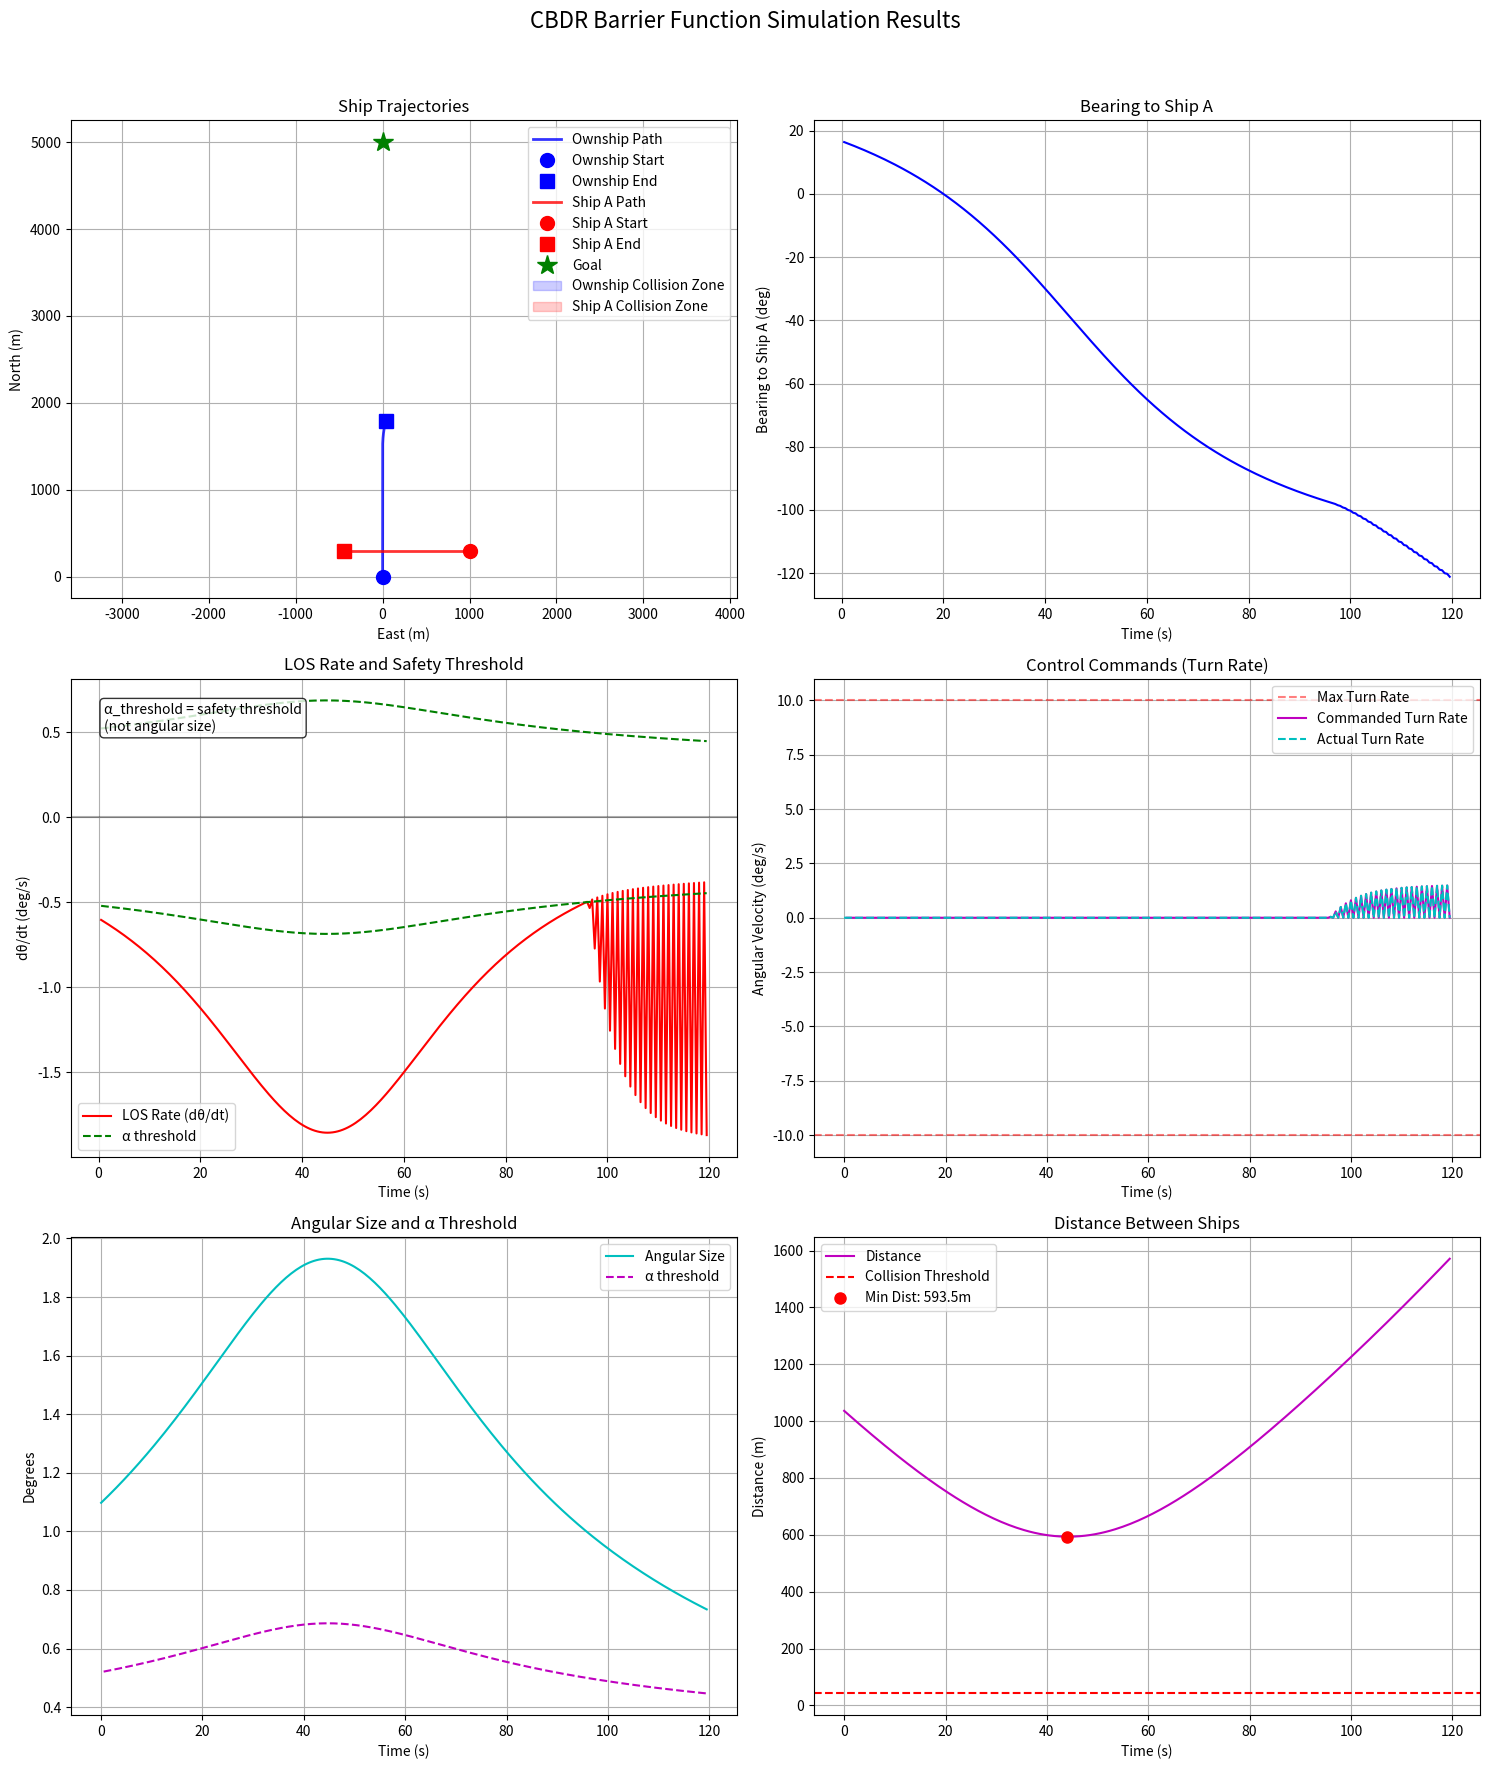

Recreate this plot in Python.
import numpy as np
import matplotlib.pyplot as plt
import time
from scipy.spatial import distance

# ================== 性能优化计时器 ==================
class Timer:
    """Context manager for timing code blocks 用于计时代码块的上下文管理器"""
    def __enter__(self):
        self.start = time.time()
        return self
    
    def __exit__(self, *args):
        self.end = time.time()
        self.interval = self.end - self.start
        print(f"Operation took {self.interval:.4f} seconds")

# ================== SO(2) 李群实现 (优化版) ==================
class SO2:
    """
    Optimized SO(2) Special Orthogonal Group in 2D
    优化的二维特殊正交群实现
    """
    __slots__ = ('angle', 'matrix')  # 减少内存占用
    
    def __init__(self, angle=0.0):
        """
        Initialize with rotation angle (radians)
        使用旋转角度初始化（弧度）
        """
        self.angle = float(angle)
        self.update_matrix()
    
    def update_matrix(self):
        """Update rotation matrix from angle 从角度更新旋转矩阵"""
        c, s = np.cos(self.angle), np.sin(self.angle)
        self.matrix = np.array([[c, -s], [s, c]])
    
    def rotate_vector(self, vector):
        """
        Rotate a 2D vector (optimized)
        旋转二维向量（优化版）
        """
        c, s = np.cos(self.angle), np.sin(self.angle)
        x, y = vector
        return np.array([c*x - s*y, s*x + c*y])
    
    def inverse(self):
        """Return inverse rotation 返回逆旋转"""
        return SO2(-self.angle)
    
    def compose(self, other):
        """Compose two rotations 组合两个旋转"""
        return SO2(self.angle + other.angle)
    
    def __mul__(self, other):
        """Rotation composition 旋转组合"""
        if isinstance(other, SO2):
            return self.compose(other)
        elif isinstance(other, np.ndarray) and other.shape == (2,):
            return self.rotate_vector(other)
        else:
            raise TypeError("Unsupported operand type")
    
    def __repr__(self):
        return f"SO2(θ={np.degrees(self.angle):.2f}°)"

# ================== 船舶模型 (优化版) ==================
class Ship:
    """
    Optimized ship dynamics model with collision detection
    带碰撞检测的优化船舶动力学模型
    """
    __slots__ = ('name', 'position', 'velocity', 'orientation', 'size', 'history', 'collision_radius',
                 'max_turn_rate', 'max_angular_accel', 'current_angular_velocity')
    
    def __init__(self, name, position, velocity, heading, size=10.0, max_turn_rate=10.0, max_angular_accel=10.0):
        """
        Initialize ship state
        初始化船舶状态
        
        Parameters:
            name (str): Ship identifier 船舶标识
            position (np.array): [x, y] position (meters) 位置 [x, y] (米)
            velocity (float): Speed (m/s) 速度 (米/秒)
            heading (float): Initial heading (degrees) 初始航向 (度)
            size (float): Ship size (meters) for collision detection 船舶尺寸 (米) 用于碰撞检测
            max_turn_rate (float): Maximum turn rate (deg/s) 最大转向率 (度/秒)
            max_angular_accel (float): Maximum angular acceleration (deg/s²) 最大角加速度 (度/秒²)
        """
        self.name = name
        self.position = np.array(position, dtype=np.float64)
        self.velocity = float(velocity)
        self.orientation = SO2(np.radians(heading))
        self.size = float(size)
        self.collision_radius = size * 1.2  # 碰撞检测半径
        self.max_turn_rate = np.radians(max_turn_rate)  # 转换为弧度/秒
        self.max_angular_accel = np.radians(max_angular_accel)  # 转换为弧度/秒²
        self.current_angular_velocity = 0.0  # 当前角速度
        
        # 优化历史记录 - 存储每一步
        self.history = {
            'position': [self.position.copy()],
            'heading': [float(heading)],
            'velocity': [self.velocity],
            'angular_velocity': [0.0],
            'time': [0.0]
        }
    
    def update(self, dt, commanded_angular_velocity, current_time=None):
        """
        Update ship state (optimized)
        更新船舶状态（优化版）
        """
        # 角加速度限制
        angular_accel = (commanded_angular_velocity - self.current_angular_velocity) / dt
        max_accel = self.max_angular_accel
        
        # 限制角加速度
        if angular_accel > max_accel:
            angular_accel = max_accel
        elif angular_accel < -max_accel:
            angular_accel = -max_accel
        
        # 更新角速度
        self.current_angular_velocity += angular_accel * dt
        
        # 限制转向率在物理范围内
        if self.current_angular_velocity > self.max_turn_rate:
            self.current_angular_velocity = self.max_turn_rate
        elif self.current_angular_velocity < -self.max_turn_rate:
            self.current_angular_velocity = -self.max_turn_rate
        
        # Update orientation 更新方向
        self.orientation = SO2(self.orientation.angle + self.current_angular_velocity * dt)
        
        # Update position 更新位置
        # 修正：0°对应正北（y轴正方向），90°对应正东（x轴正方向）
        heading_vector = np.array([
            np.sin(self.orientation.angle),  # x分量 - 东
            np.cos(self.orientation.angle)   # y分量 - 北
        ])
        self.position += self.velocity * heading_vector * dt
        
        # 记录每一步的历史
        if current_time is not None:
            self.history['position'].append(self.position.copy())
            self.history['heading'].append(np.degrees(self.orientation.angle))
            self.history['velocity'].append(self.velocity)
            self.history['angular_velocity'].append(np.degrees(self.current_angular_velocity))
            self.history['time'].append(current_time)
    
    def get_relative_position(self, other):
        """
        Get relative position to another ship in ownship frame
        获取相对于另一艘船的位置（在本船坐标系中）
        """
        return self.orientation.inverse().rotate_vector(other.position - self.position)
    
    def get_bearing(self, other):
        """
        Calculate bearing to another ship (degrees) (optimized)
        计算到另一艘船的方位角 (度)（优化版）
        """
        rel_pos = other.position - self.position
        rel_pos_local = self.orientation.inverse().rotate_vector(rel_pos)
        return np.degrees(np.arctan2(rel_pos_local[1], rel_pos_local[0]))
    
    def get_distance(self, other):
        """Calculate distance to another ship (optimized) 计算到另一艘船的距离（优化版）"""
        return distance.euclidean(self.position, other.position)
    
    def get_angular_size(self, other):
        """Calculate angular size of another ship (degrees) (optimized) 计算另一艘船的角大小 (度)（优化版）"""
        dist = self.get_distance(other)
        if dist < 1e-6:  # Avoid division by zero 避免除以零
            return 90.0
        return np.degrees(2 * np.arctan(other.size / (2 * dist)))
    
    def check_collision(self, other, threshold=1.0):
        """
        Check collision with another ship
        检查与另一艘船的碰撞
        """
        dist = self.get_distance(other)
        return dist < (self.collision_radius + other.collision_radius) * threshold

# ================== 屏障函数控制器 (优化版) ==================
class BarrierController:
    """
    Optimized Barrier Function Controller for CBDR Avoidance
    用于CBDR避免的优化屏障函数控制器
    """
    __slots__ = ('base_alpha', 'k_gain', 'omega_min', 'prev_bearing', 
                 'alpha_factor', 'adaptive_threshold', 'collision_warning',
                 'history_time', 'history_bearing', 'history_omega', 
                 'history_control', 'history_alpha_threshold', 'history_angular_size')
    
    def __init__(self, base_alpha=0.5, k_gain=0.3, omega_min=0.1):
        """
        Initialize controller parameters
        初始化控制器参数
        
        Parameters:
            base_alpha (float): Base safety threshold for dθ/dt (deg/s) dθ/dt的基础安全阈值 (度/秒)
            k_gain (float): Controller gain 控制器增益
            omega_min (float): Minimum LOS rate to consider (deg/s) 考虑的最小LOS率 (度/秒)
        """
        self.base_alpha = base_alpha
        self.k_gain = k_gain
        self.omega_min = omega_min
        self.prev_bearing = None
        self.alpha_factor = 0.2  # Angular size influence factor 角大小影响因子
        self.adaptive_threshold = True  # Enable adaptive threshold 启用自适应阈值
        self.collision_warning = False
        
        # Initialize history arrays 初始化历史数组
        self.history_time = []
        self.history_bearing = []
        self.history_omega = []
        self.history_control = []
        self.history_alpha_threshold = []
        self.history_angular_size = []
    
    def compute_control(self, current_bearing, angular_size, dt, current_time):
        """
        Compute control action based on barrier function (optimized)
        基于屏障函数计算控制动作（优化版）
        
        Parameters:
            current_bearing (float): Current bearing to obstacle (deg) 到障碍物的当前方位角 (度)
            angular_size (float): Angular size of obstacle (deg) 障碍物的角大小 (度)
            dt (float): Time step (s) 时间步长 (秒)
            current_time (float): Current simulation time (s) 当前模拟时间 (秒)
            
        Returns:
            float: Angular velocity command (rad/s) 角速度指令 (弧度/秒)
        """
        # Initialize on first call 第一次调用时初始化
        if self.prev_bearing is None:
            self.prev_bearing = current_bearing
            return 0.0
        
        # Compute LOS rate (ω = dθ/dt) 计算LOS率 (ω = dθ/dt)
        omega = (current_bearing - self.prev_bearing) / dt
        self.prev_bearing = current_bearing
        
        # Calculate current alpha threshold 计算当前alpha阈值
        if self.adaptive_threshold:
            alpha_threshold = self.base_alpha + self.alpha_factor * angular_size
        else:
            alpha_threshold = self.base_alpha
        
        # Barrier function constraint: |ω| > α_threshold 屏障函数约束: |ω| > α_threshold
        constraint = abs(omega) - alpha_threshold
        
        # Control law: Apply correction when constraint is violated
        # 控制律: 当约束被违反时应用校正
        if constraint < 0:  # |ω| < α_threshold
            # 应用与约束违反成正比的校正角速度，方向与ω相反
            angular_velocity = self.k_gain * abs(constraint) * -np.sign(omega)
            self.collision_warning = True
        else:
            angular_velocity = 0.0
            self.collision_warning = False
        
        # Save history for plotting 保存历史用于绘图
        self.history_time.append(current_time)
        self.history_bearing.append(current_bearing)
        self.history_omega.append(omega)
        self.history_control.append(np.degrees(angular_velocity))
        self.history_alpha_threshold.append(alpha_threshold)
        self.history_angular_size.append(angular_size)
        
        return angular_velocity

# ================== 模拟环境 (优化版) ==================
class SimulationEnvironment:
    """
    Optimized simulation environment for ship navigation
    船舶导航优化模拟环境
    """
    def __init__(self):
        """Initialize simulation environment 初始化模拟环境"""
        # Create ships with sizes 创建带尺寸的船舶
        self.ownship = Ship("Ownship", position=[0, 0], velocity=15.0, heading=0.0, 
                           size=15.0, max_turn_rate=10.0, max_angular_accel=10.0)
        self.ship_a = Ship("Ship A", position=[1000, 300], velocity=12.0, heading=270.0, 
                          size=20.0, max_turn_rate=5.0, max_angular_accel=5.0)
        self.goal = Ship("Goal", position=[0, 5000], velocity=0, heading=0, size=5.0)
        
        # Create controller 创建控制器
        self.controller = BarrierController(base_alpha=0.3, k_gain=0.4)
        
        # Simulation parameters 模拟参数
        self.dt = 0.5  # 时间步长 (秒)
        self.simulation_time = 120  # 总模拟时间 (秒)
        self.time = 0.0
        
        # 性能优化
        self.collision_detected = False
        self.min_distance = float('inf')
        self.collision_time = None
        self.distance_history = []
        self.time_history = []
        self.angular_size_history = []
    
    def update(self):
        """Update simulation for one time step 更新一个时间步的模拟"""
        # 更新时间
        current_time = self.time
        
        # 计算角大小
        angular_size = self.ownship.get_angular_size(self.ship_a)
        self.angular_size_history.append(angular_size)
        
        # 计算方位角
        bearing = self.ownship.get_bearing(self.ship_a)
        
        # 计算控制动作
        angular_velocity = self.controller.compute_control(bearing, angular_size, self.dt, current_time)
        
        # 更新本船状态（考虑角加速度限制）
        self.ownship.update(self.dt, angular_velocity, current_time)
        
        # 更新Ship A状态 (恒定速度和航向)
        self.ship_a.update(self.dt, 0.0, current_time=current_time)  # Ship A没有控制器，角速度指令为0
        
        # 检查碰撞
        dist = self.ownship.get_distance(self.ship_a)
        self.distance_history.append(dist)
        self.time_history.append(current_time)
        
        if dist < self.min_distance:
            self.min_distance = dist
        
        if not self.collision_detected and self.ownship.check_collision(self.ship_a):
            self.collision_detected = True
            self.collision_time = current_time
            print(f"! COLLISION DETECTED at t={current_time:.1f}s !")
        
        # 更新时间
        self.time += self.dt
    
    def run_simulation(self):
        """Run the simulation (optimized) 运行模拟（优化版）"""
        print("Starting optimized CBDR Barrier Function Simulation...")
        print(f"Ownship max turn rate: {np.degrees(self.ownship.max_turn_rate):.1f} deg/s")
        print(f"Ownship max angular acceleration: {np.degrees(self.ownship.max_angular_accel):.1f} deg/s²")
        print(f"Ship A max turn rate: {np.degrees(self.ship_a.max_turn_rate):.1f} deg/s")
        
        with Timer():
            # 主模拟循环
            while self.time < self.simulation_time and not self.collision_detected:
                self.update()
        
        # 打印结果
        print("\n===== Simulation Results =====")
        print(f"Minimum distance between ships: {self.min_distance:.2f} m")
        collision_occurred = self.min_distance < (self.ownship.size + self.ship_a.size)
        print(f"Collision occurred: {'Yes' if collision_occurred else 'No'}")
        if collision_occurred:
            print(f"Collision time: {self.collision_time:.1f}s")
        print(f"Final time: {self.time:.1f}s")
    
    def plot_results(self):
        """Plot simulation results 绘制模拟结果"""
        if not self.time_history:
            print("No simulation data to plot")
            return
        
        # 创建图表
        fig, axs = plt.subplots(3, 2, figsize=(15, 18))
        fig.suptitle('CBDR Barrier Function Simulation Results', fontsize=16)
        
        # 1. 船舶轨迹图
        self.plot_trajectories(axs[0, 0])
        
        # 2. 方位角图
        self.plot_bearing(axs[0, 1])
        
        # 3. LOS率与阈值图
        self.plot_los_rate(axs[1, 0])
        
        # 4. 控制指令图
        self.plot_control(axs[1, 1])
        
        # 5. 角大小与阈值图
        self.plot_angular_size_and_threshold(axs[2, 0])
        
        # 6. 距离图
        self.plot_distance(axs[2, 1])
        
        plt.tight_layout(rect=[0, 0, 1, 0.96])
        plt.savefig('cbdr_barrier_simulation_optimized.png', dpi=150)
        plt.show()
    
    def plot_trajectories(self, ax):
        """Plot ship trajectories with collision zones 绘制船舶轨迹及碰撞区域"""
        # 确保有历史数据
        if not self.ownship.history['position'] or not self.ship_a.history['position']:
            return
        
        # 本船轨迹
        own_pos = np.array(self.ownship.history['position'])
        ax.plot(own_pos[:, 0], own_pos[:, 1], 'b-', label='Ownship Path', alpha=0.8, linewidth=2)
        ax.plot(own_pos[0, 0], own_pos[0, 1], 'bo', markersize=10, label='Ownship Start')
        ax.plot(own_pos[-1, 0], own_pos[-1, 1], 'bs', markersize=10, label='Ownship End')
        
        # Ship A轨迹
        ship_a_pos = np.array(self.ship_a.history['position'])
        ax.plot(ship_a_pos[:, 0], ship_a_pos[:, 1], 'r-', label='Ship A Path', alpha=0.8, linewidth=2)
        ax.plot(ship_a_pos[0, 0], ship_a_pos[0, 1], 'ro', markersize=10, label='Ship A Start')
        ax.plot(ship_a_pos[-1, 0], ship_a_pos[-1, 1], 'rs', markersize=10, label='Ship A End')
        
        # 目标位置
        ax.plot(self.goal.position[0], self.goal.position[1], 'g*', markersize=15, label='Goal')
        
        # 添加碰撞区域 - 使用历史位置中的最后一个
        own_last_pos = own_pos[-1]
        ship_a_last_pos = ship_a_pos[-1]
        
        own_circle = plt.Circle(own_last_pos, self.ownship.collision_radius, 
                               color='b', alpha=0.2, label='Ownship Collision Zone')
        ship_circle = plt.Circle(ship_a_last_pos, self.ship_a.collision_radius, 
                                color='r', alpha=0.2, label='Ship A Collision Zone')
        ax.add_patch(own_circle)
        ax.add_patch(ship_circle)
        
        # 添加航向箭头
        self.add_heading_arrow(ax, self.ownship)
        self.add_heading_arrow(ax, self.ship_a)
        
        ax.set_xlabel('East (m)')
        ax.set_ylabel('North (m)')
        ax.set_title('Ship Trajectories')
        ax.legend(loc='best')
        ax.grid(True)
        ax.axis('equal')
    
    def add_heading_arrow(self, ax, ship):
        """Add heading arrow for a ship 为船舶添加航向箭头"""
        # 使用当前位置和航向
        pos = ship.position
        heading_rad = ship.orientation.angle  # 弧度
        
        # 修正：0°对应正北（y轴正方向）
        dx = 50 * np.sin(heading_rad)  # 东方向分量
        dy = 50 * np.cos(heading_rad)  # 北方向分量
        
        color = 'b' if ship.name == "Ownship" else 'r'
        ax.arrow(pos[0], pos[1], dx, dy, 
                 head_width=15, head_length=20, fc=color, ec=color, alpha=0.8)
    
    def plot_bearing(self, ax):
        """Plot bearing to Ship A over time 绘制随时间变化的Ship A方位角"""
        if self.controller.history_time:
            ax.plot(self.controller.history_time, self.controller.history_bearing, 'b-')
            ax.set_xlabel('Time (s)')
            ax.set_ylabel('Bearing to Ship A (deg)')
            ax.set_title('Bearing to Ship A')
            ax.grid(True)
    
    def plot_los_rate(self, ax):
        """Plot LOS rate and alpha threshold 绘制LOS率和alpha阈值"""
        if self.controller.history_time:
            # Plot LOS rate
            ax.plot(self.controller.history_time, self.controller.history_omega, 'r-', label='LOS Rate (dθ/dt)')
            
            # Plot alpha threshold
            ax.plot(self.controller.history_time, self.controller.history_alpha_threshold, 'g--', label='α threshold')
            ax.plot(self.controller.history_time, [-a for a in self.controller.history_alpha_threshold], 'g--')
            
            # 添加说明文本
            ax.text(0.05, 0.95, f'α_threshold = safety threshold\n(not angular size)', 
                    transform=ax.transAxes, fontsize=10, verticalalignment='top',
                    bbox=dict(boxstyle='round', facecolor='white', alpha=0.8))
            
            ax.axhline(y=0, color='k', linestyle='-', alpha=0.3)
            ax.set_xlabel('Time (s)')
            ax.set_ylabel('dθ/dt (deg/s)')
            ax.set_title('LOS Rate and Safety Threshold')
            ax.legend(loc='best')
            ax.grid(True)
    
    def plot_control(self, ax):
        """Plot control commands 绘制控制指令"""
        if self.controller.history_time:
            # 添加转向率限制线
            ax.axhline(y=10, color='r', linestyle='--', alpha=0.5, label='Max Turn Rate')
            ax.axhline(y=-10, color='r', linestyle='--', alpha=0.5)
            
            ax.plot(self.controller.history_time, self.controller.history_control, 'm-', label='Commanded Turn Rate')
            
            # 添加实际转向率
            if self.ownship.history['time'] and self.ownship.history['angular_velocity']:
                ax.plot(self.ownship.history['time'], self.ownship.history['angular_velocity'], 'c--', label='Actual Turn Rate')
            
            ax.set_xlabel('Time (s)')
            ax.set_ylabel('Angular Velocity (deg/s)')
            ax.set_title('Control Commands (Turn Rate)')
            ax.grid(True)
            ax.legend(loc='best')
    
    def plot_angular_size_and_threshold(self, ax):
        """Plot angular size and alpha threshold 绘制角大小和alpha阈值"""
        if self.time_history and self.angular_size_history and self.controller.history_alpha_threshold:
            # 绘制角大小
            ax.plot(self.time_history, self.angular_size_history, 'c-', label='Angular Size')
            
            # 绘制alpha阈值
            # 注意：controller.history_time 和 time_history 可能不完全一致，但时间步相同
            ax.plot(self.controller.history_time, self.controller.history_alpha_threshold, 'm--', label='α threshold')
            
            ax.set_xlabel('Time (s)')
            ax.set_ylabel('Degrees')
            ax.set_title('Angular Size and α Threshold')
            ax.legend(loc='best')
            ax.grid(True)
    
    def plot_distance(self, ax):
        """Plot distance between ships 绘制船舶间距离"""
        if self.time_history and self.distance_history:
            # 碰撞阈值
            collision_threshold = self.ownship.collision_radius + self.ship_a.collision_radius
            
            ax.plot(self.time_history, self.distance_history, 'm-', label='Distance')
            ax.axhline(y=collision_threshold, color='r', linestyle='--', label='Collision Threshold')
            
            # 标记最小距离
            min_dist = min(self.distance_history)
            min_time = self.time_history[np.argmin(self.distance_history)]
            ax.plot(min_time, min_dist, 'ro', markersize=8, label=f'Min Dist: {min_dist:.1f}m')
            
            # 标记碰撞时间（如果发生碰撞）
            if self.collision_detected:
                ax.axvline(x=self.collision_time, color='g', linestyle='--', label='Collision Time')
            
            ax.set_xlabel('Time (s)')
            ax.set_ylabel('Distance (m)')
            ax.set_title('Distance Between Ships')
            ax.legend(loc='best')
            ax.grid(True)

# ================== 主程序 ==================
if __name__ == "__main__":
    env = SimulationEnvironment()
    env.run_simulation()
    env.plot_results()
    print("Simulation completed.")